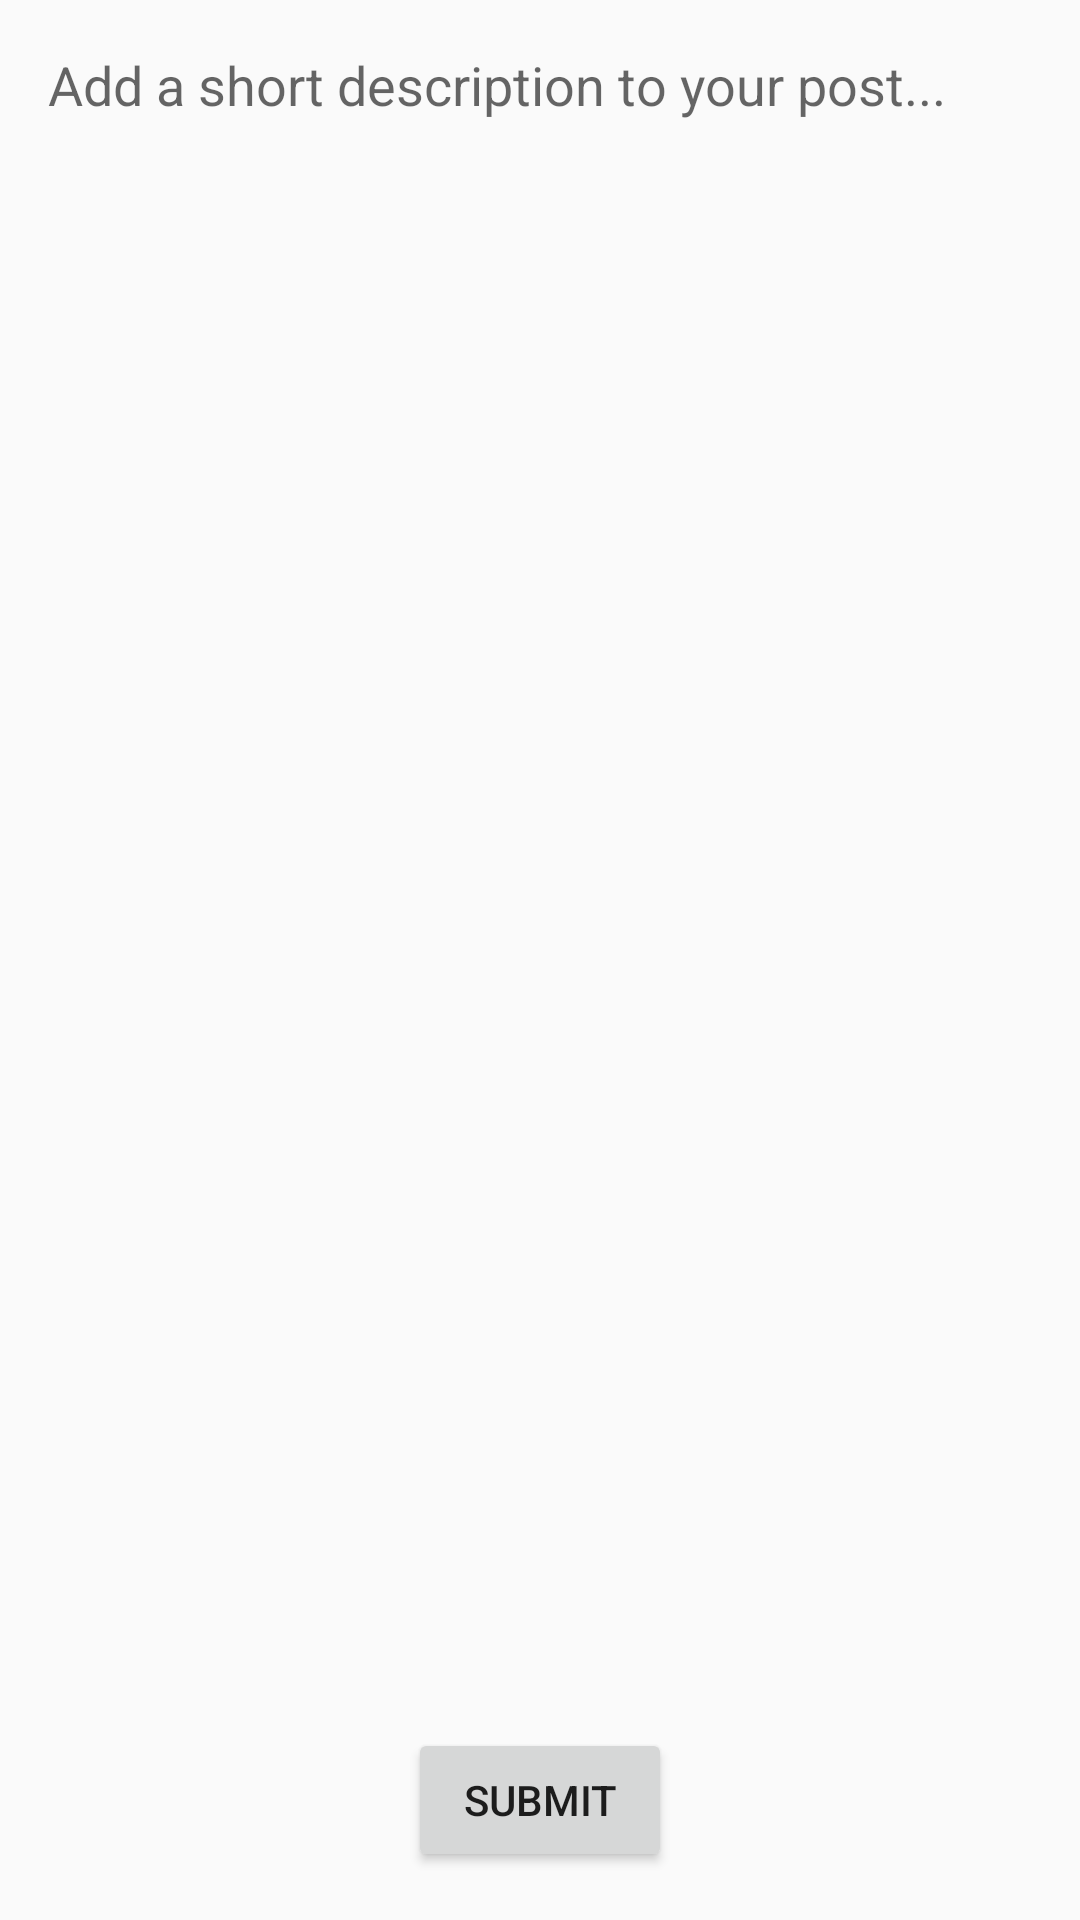

Android layout source for this screen:
<!-- AndroidManifest.xml: application theme AppTheme -->
<!-- res/layout/fragment_compose.xml -->
<?xml version="1.0" encoding="utf-8"?>
<androidx.constraintlayout.widget.ConstraintLayout xmlns:android="http://schemas.android.com/apk/res/android"
    xmlns:app="http://schemas.android.com/apk/res-auto"
    xmlns:tools="http://schemas.android.com/tools"
    android:layout_width="match_parent"
    android:layout_height="match_parent"
    tools:context=".fragments.ComposeFragment">

    <ImageView
        android:id="@+id/ivUploaded"
        android:layout_width="match_parent"
        android:layout_height="wrap_content"
        app:layout_constraintEnd_toEndOf="parent"
        app:layout_constraintHorizontal_bias="0.0"
        app:layout_constraintStart_toStartOf="parent"
        app:layout_constraintTop_toTopOf="parent"
        tools:minHeight="411dp" />

    <ImageView
        android:id="@+id/ivCameraIcon"
        android:layout_width="wrap_content"
        android:layout_height="wrap_content"
        android:src="@drawable/ic_add_a_photo_24px"
        app:layout_constraintBottom_toBottomOf="@+id/ivUploaded"
        app:layout_constraintEnd_toEndOf="parent"
        app:layout_constraintHorizontal_bias="0.498"
        app:layout_constraintStart_toStartOf="parent"
        app:layout_constraintTop_toTopOf="@+id/ivUploaded" />

    <Button
        android:id="@+id/btnSubmit"
        android:layout_width="wrap_content"
        android:layout_height="wrap_content"
        android:layout_marginBottom="16dp"
        android:text="Submit"
        app:layout_constraintBottom_toBottomOf="parent"
        app:layout_constraintEnd_toEndOf="parent"
        app:layout_constraintHorizontal_bias="0.5"
        app:layout_constraintStart_toStartOf="parent" />

    <EditText
        android:id="@+id/etDescription"
        android:layout_width="0dp"
        android:layout_height="wrap_content"
        android:layout_marginStart="16dp"
        android:layout_marginTop="16dp"
        android:layout_marginEnd="16dp"
        android:background="@android:color/transparent"
        android:ems="10"
        android:hint="Add a short description to your post..."
        android:maxLines="5"
        android:scrollHorizontally="false"
        app:layout_constraintEnd_toEndOf="parent"
        app:layout_constraintStart_toStartOf="parent"
        app:layout_constraintTop_toBottomOf="@+id/ivUploaded" />

</androidx.constraintlayout.widget.ConstraintLayout>
<!-- resources referenced by this layout -->
<resources>
  <style name="AppTheme" parent="Theme.AppCompat.Light">
          
          <item name="colorPrimary">#F8F8F8</item>
          <item name="colorPrimaryDark">@color/colorPrimaryDark</item>
          <item name="colorAccent">@color/colorAccent</item>
          <item name="android:windowContentTransitions">true</item>
      </style>
  <!-- not gathered from this repository: default colours our renderer supplied (Android Studio template values) -->
  <color name="colorPrimaryDark">#FF3700B3</color>
  <color name="colorAccent">#FF03DAC5</color>
</resources>
